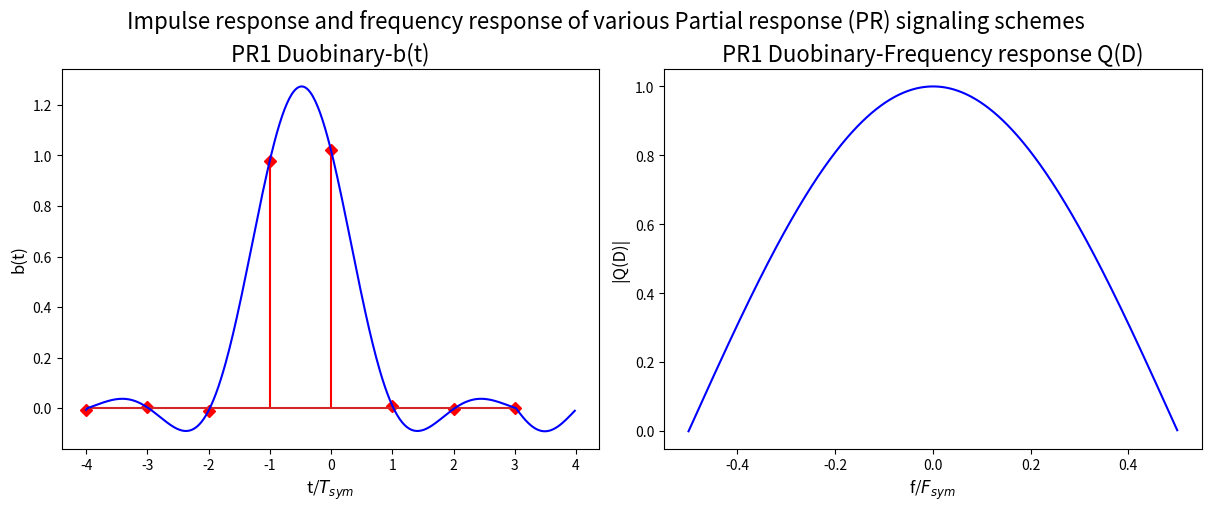
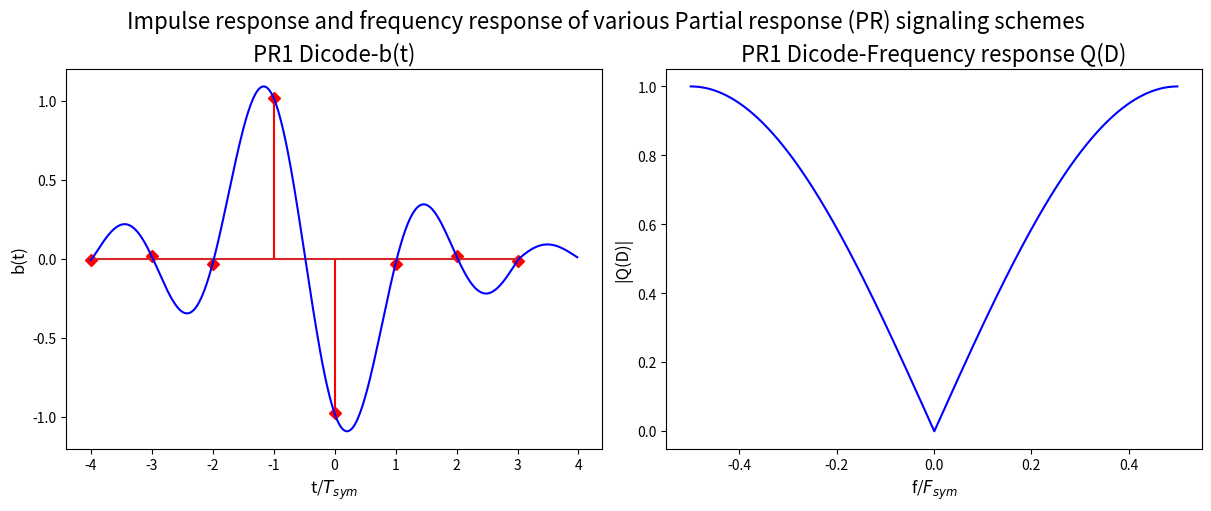
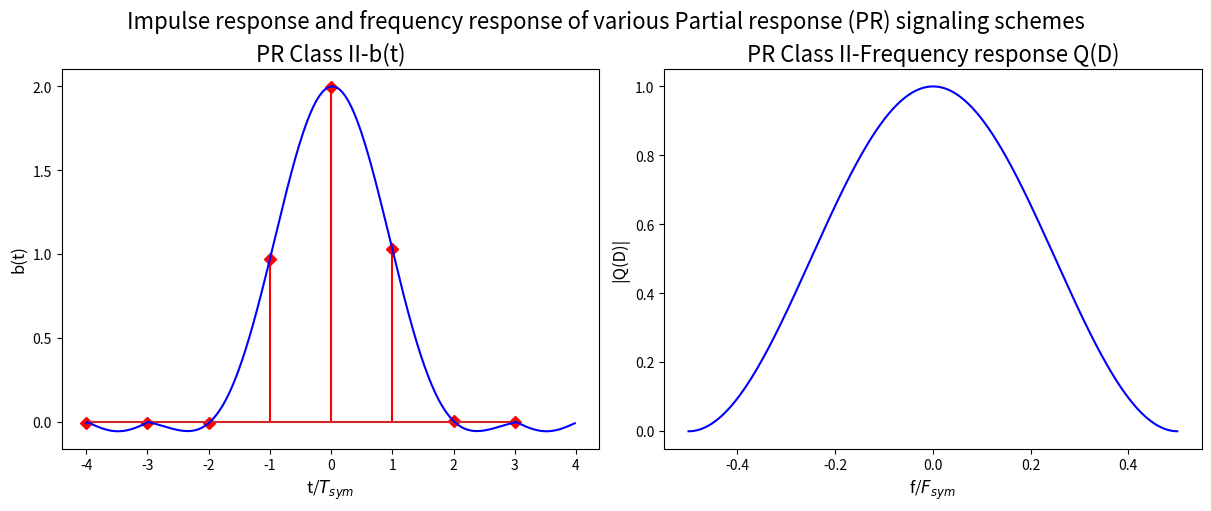
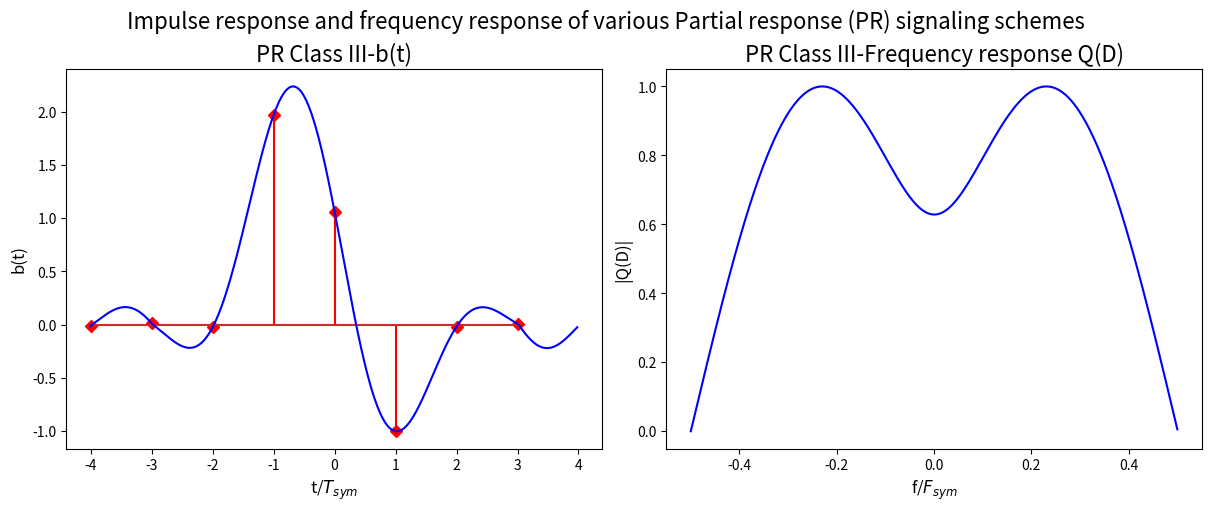
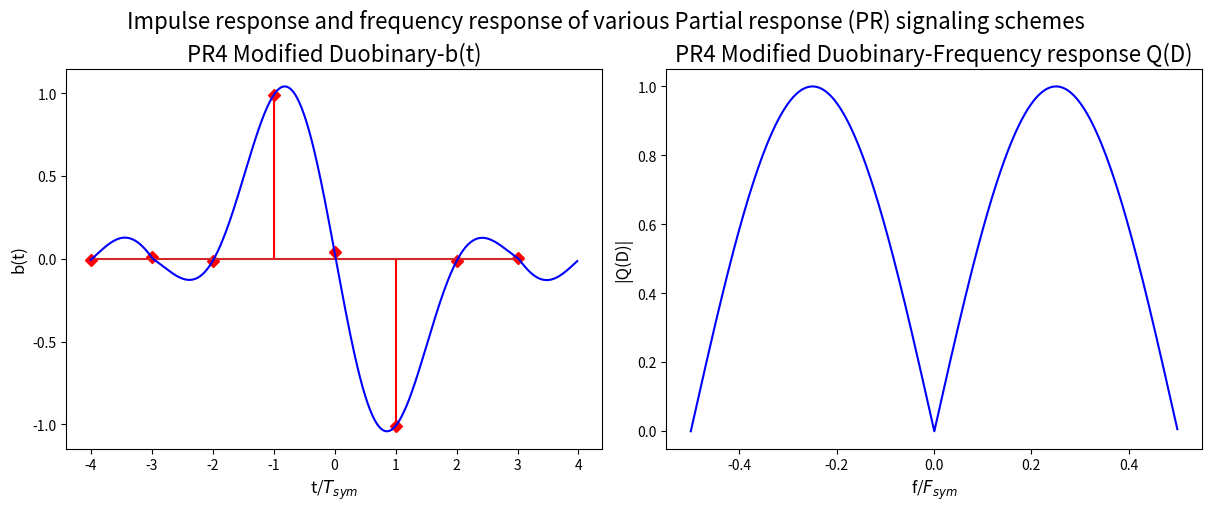
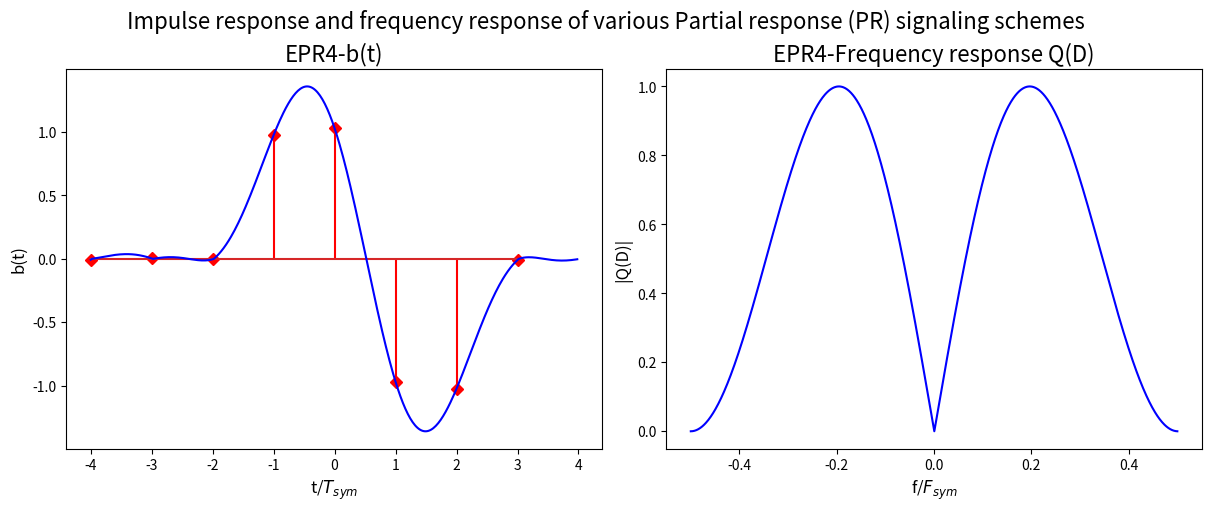
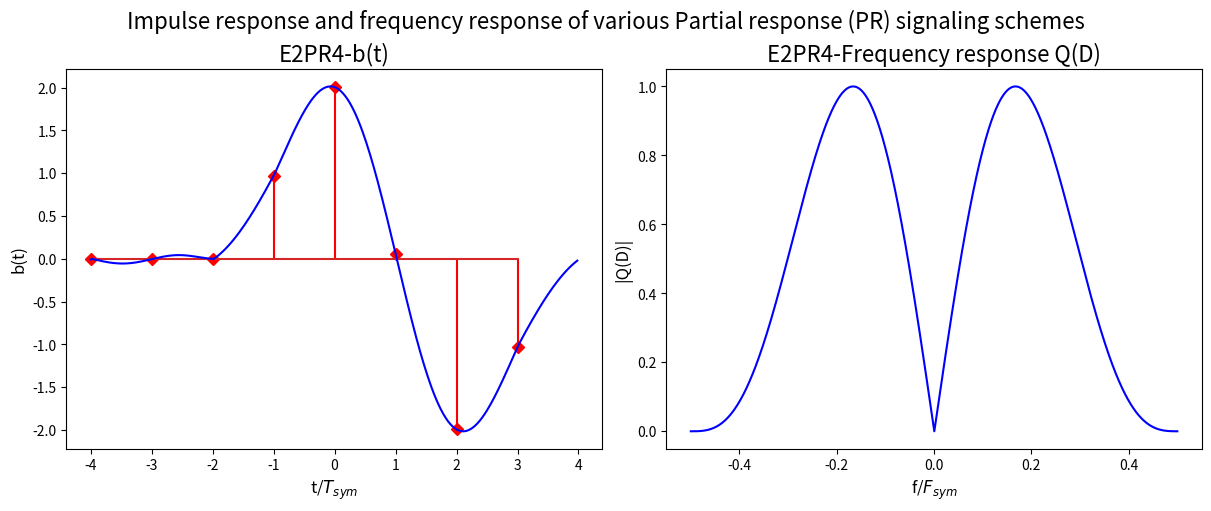
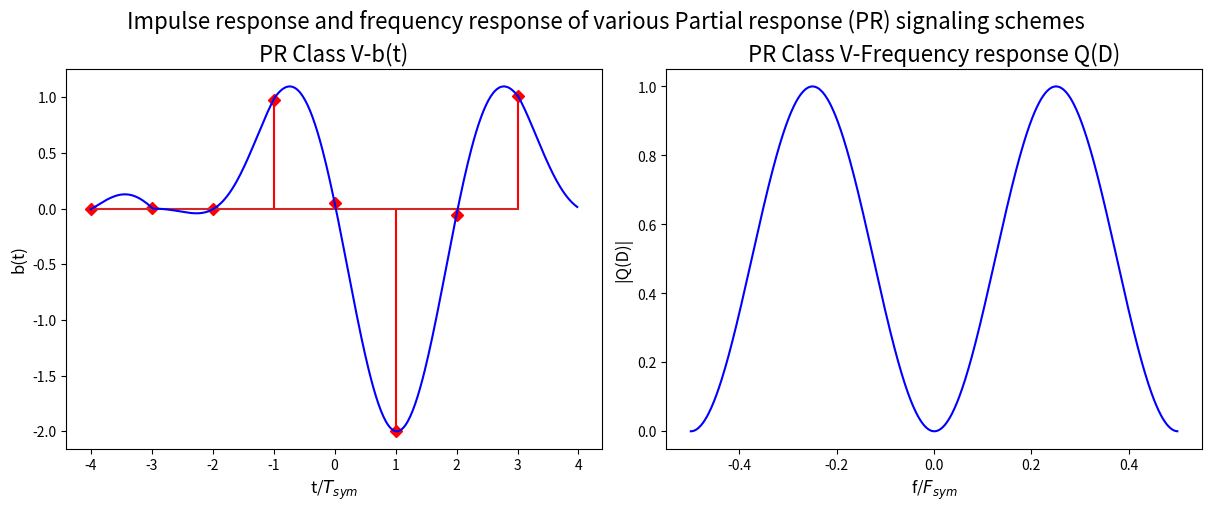

Write Python code to recreate these figures, in order.
#!/usr/bin/env python3
# -*- coding: utf-8 -*-
"""
Created on Mon Mar 17 23:46:56 2025

@author: jack
"""
import scipy
import numpy as np
import matplotlib.pyplot as plt # for plotting functions



#%% Program 7.18: PRSignaling.m: Function to generate PR signals at symbol sampling instants

def PRSignaling(Q, L, span):
    # Generate the impulse response of a partial response System given,
    # Q - partial response polynomial for Q(D)
    # L - oversampling factor (Tsym/Ts)
    # Nsym - filter span in symbol durations
    # Returns the impulse response b(t) that spans the discrete-time base t=-Nsym:1/L:Nsym

    ## excite the Q(f) filter with an impulse to get the PR response
    qn = scipy.signal.lfilter(Q, 1.0, [0.0, 0.0, 0.0, 0.0, 0.0, 1.0, 0.0, 0.0, 0.0, 0.0, 0.0, 0.0])
    # Partial response filter Q(D) <-> q(t) and its upsampled version
    q = np.vstack((qn, np.zeros((L-1, qn.size)))) # Insert L-1 zero between each symbols
    q = q.T.flatten()                             # Convert to a single stream, output is at sampling rate
    # convolve q(t) with Nyqyist criterion satisfying sinc filter g(t)
    # Note: any filter that satisfy Nyquist first criterion can be used
    Tsym = 1                                # g(t) generated for 1 symbol duration
    t = np.arange(-span/2, span/2, 1/L)     # discrete-time base for 1 symbol duration
    g = np.sin(np.pi*t/Tsym)/(np.pi*t/Tsym) # sinc function
    g[np.argwhere(np.isnan(g))] = 1
    b = scipy.signal.convolve(g, q, 'same') # convolve q(t) and g(t)
    return b, t

#%% Program 7.19: test PRSignaling.m: PR Signaling schemes and their frequency domain responses
L = 50
span = 8
QD_arr = {}
QD_arr[0] = [1.0, 1.0]
QD_arr[1] = [1.0, -1.0]
QD_arr[2] = [1.0, 2.0, 1.0]
QD_arr[3] = [2.0, 1.0, -1.0]
QD_arr[4] = [1.0, 0.0, -1.0 ]
QD_arr[5] = [1.0, 1.0, -1.0, -1.0]
QD_arr[6] = [1.0, 2.0, 0.0, -2.0, -1.0]
QD_arr[7] = [1.0, 0.0, -2.0, 0.0, 1.0]

A = 1
titles = ['PR1 Duobinary', 'PR1 Dicode','PR Class II','PR Class III','PR4 Modified Duobinary','EPR4','E2PR4','PR Class V']

for i in range(8):
    Q = QD_arr[i]
    b, t = PRSignaling(Q, L, span)

    W, H = scipy.signal.freqz(Q, A, worN = 1024, whole = True)
    H = np.hstack((H[int(H.size/2):], H[:int(H.size/2)]))
    response = np.abs(H)
    norm_response = response/np.max(response)
    norm_freq = W/np.max(W) - 1/2

    fig, axs = plt.subplots(1, 2, figsize = (12, 5), constrained_layout = True)
    axs[0].stem(t[0:t.size:L], b[0:t.size:L], linefmt = 'r-', markerfmt = 'D', )
    axs[0].plot(t, b, 'b-', )
    axs[0].set_xlabel('t/$T_{sym}$', fontsize = 12)
    axs[0].set_ylabel('b(t)', fontsize = 12)
    axs[0].set_title(f"{titles[i]}-b(t)" , fontsize = 16)
    # axs[0].set_xlim(-4 , 4)  #拉开坐标轴范围显示投影
    # axs[0].legend()

    axs[1].plot(norm_freq, norm_response, 'b-', )
    axs[1].set_xlabel('f/$F_{sym}$', fontsize = 12)
    axs[1].set_ylabel('|Q(D)|', fontsize = 12)
    axs[1].set_title(f"{titles[i]}-Frequency response Q(D)" , fontsize = 16)
    # axs[1].set_xlim(-1.5 , 1.5)  #拉开坐标轴范围显示投影
    # axs[1].legend()

    plt.suptitle("Impulse response and frequency response of various Partial response (PR) signaling schemes", fontsize = 16)
    plt.show()
    plt.close()


#%% Program 7.20: PR1 precoded system.m: Discrete-time equivalent partial response class 1 signaling model
M = 4
N = 100000
a = np.random.randint(0, M, N)
# Q = [1 , 2 , 0 , -2 , -1 ]
Q = [1, 1]
# Q = [1, 2, 1]
x = np.zeros(a.size) # output of precoder
D = np.zeros(len(Q), dtype = np.int32) # memory elements in the precoder

# Precoder (Inverse filter of Q(z)) with Modulo-M operation
for k in range(a.size):
    x[k] = (a[k] - np.sum(D[1:] * Q[1:]) ) % M
    D[1] = x[k]
    if D.size > 2:
        D[2:] = D[1:-1]

# Sampled received sequence-if desired,add noise here
bn = scipy.signal.lfilter(Q, 1, x)
# modulo-M reduction at receiver
acap = bn % M
error = np.sum(a != acap)


#%%
# import sys
# sys.path.append("..")
# import scipy
# import numpy as np # for numerical computing
# import matplotlib.pyplot as plt # for plotting functions
# from matplotlib import cm # colormap for color palette
# from scipy.special import erfc
# from DigiCommPy.modem import PSKModem, QAMModem, PAMModem, FSKModem
# from DigiCommPy.channels import awgn
# from DigiCommPy.errorRates import ser_awgn

# #%%  Performance of modulations in AWGN
# #---------Input Fields------------------------
# nSym = 10**6 # Number of symbols to transmit
# EbN0dBs = np.arange(start = -4, stop = 26, step = 2) # Eb/N0 range in dB for simulation
# mod_type = 'PSK' # Set 'PSK' or 'QAM' or 'PAM' or 'FSK'
# arrayOfM = [2, 4, 8, 16, 32] # array of M values to simulate
# coherence = 'coherent' #'coherent'/'noncoherent'-only for FSK

# # mod_type = 'QAM'
# # nSym =  10**7
# # arrayOfM = [ 64,  ] # uncomment this line if MOD_TYPE='QAM'

# span = 8
# L = 4
# Q = [1.0, 0.0, -2.0, 0.0, 1.0]
# p, t = PRSignaling(Q, L, span)

# modem_dict = {'psk': PSKModem,'qam':QAMModem,'pam':PAMModem,'fsk':FSKModem}
# colors = plt.cm.jet(np.linspace(0, 1, len(arrayOfM))) # colormap
# fig, ax = plt.subplots(nrows = 1, ncols = 1)

# for i, M in enumerate(arrayOfM):
#     print(f" {M} in {arrayOfM}")
#     #-----Initialization of various parameters----
#     k = np.log2(M)
#     EsN0dBs = 10*np.log10(k)+EbN0dBs # EsN0dB calculation
#     SER_sim = np.zeros(len(EbN0dBs)) # simulated Symbol error rates

#     if mod_type.lower()=='fsk':
#         modem = modem_dict[mod_type.lower()](M, coherence)#choose modem from dictionary
#     else: #for all other modulations
#         modem = modem_dict[mod_type.lower()](M)#choose modem from dictionary

#     for j, EsN0dB in enumerate(EsN0dBs):

#         d = np.random.randint(low = 0, high = M, size = nSym) # uniform random symbols from 0 to M-1
#         u = modem.modulate(d) #modulate

#         ##  脉冲成型 + 上变频-> 基带信号
#         s = scipy.signal.upfirdn(p, u, L)
#         ## channel
#         r = awgn(s, EsN0dB, L)

#         ##  下采样 + 匹配滤波 -> 恢复的基带信号
#         z = scipy.signal.upfirdn(p, r, 1, L)  ## 此时默认上采样为1，即不进行上采样

#         ## 选取最佳采样点,
#         decision_site = int((z.size - u.size) / 2)

#         ## 每个符号选取一个点作为判决
#         u_hat = z[decision_site:decision_site + u.size] / L
#         # dCap = modem.demodulate(u_hat, outputtype = 'int',)

#         if mod_type.lower()=='fsk': #demodulate (Refer Chapter 3)
#             dCap = modem.demodulate(u_hat, coherence)
#         else: #demodulate (Refer Chapter 3)
#             dCap = modem.demodulate(u_hat)

#         SER_sim[j] = np.sum(dCap != d)/nSym

#     SER_theory = ser_awgn(EbN0dBs, mod_type, M, coherence) #theory SER
#     ax.semilogy(EbN0dBs, SER_sim, color = colors[i], marker='o', linestyle='', label='Sim '+str(M)+'-'+mod_type.upper())
#     ax.semilogy(EbN0dBs, SER_theory, color = colors[i], linestyle='-', label='Theory '+str(M)+'-'+mod_type.upper())

# ax.set_ylim(1e-6, 1)
# ax.set_xlabel('Eb/N0(dB)')
# ax.set_ylabel('SER ($P_s$)')
# ax.set_title('Probability of Symbol Error for M-'+str(mod_type)+' over AWGN')
# ax.legend(fontsize = 12)
# plt.show()
# plt.close()
